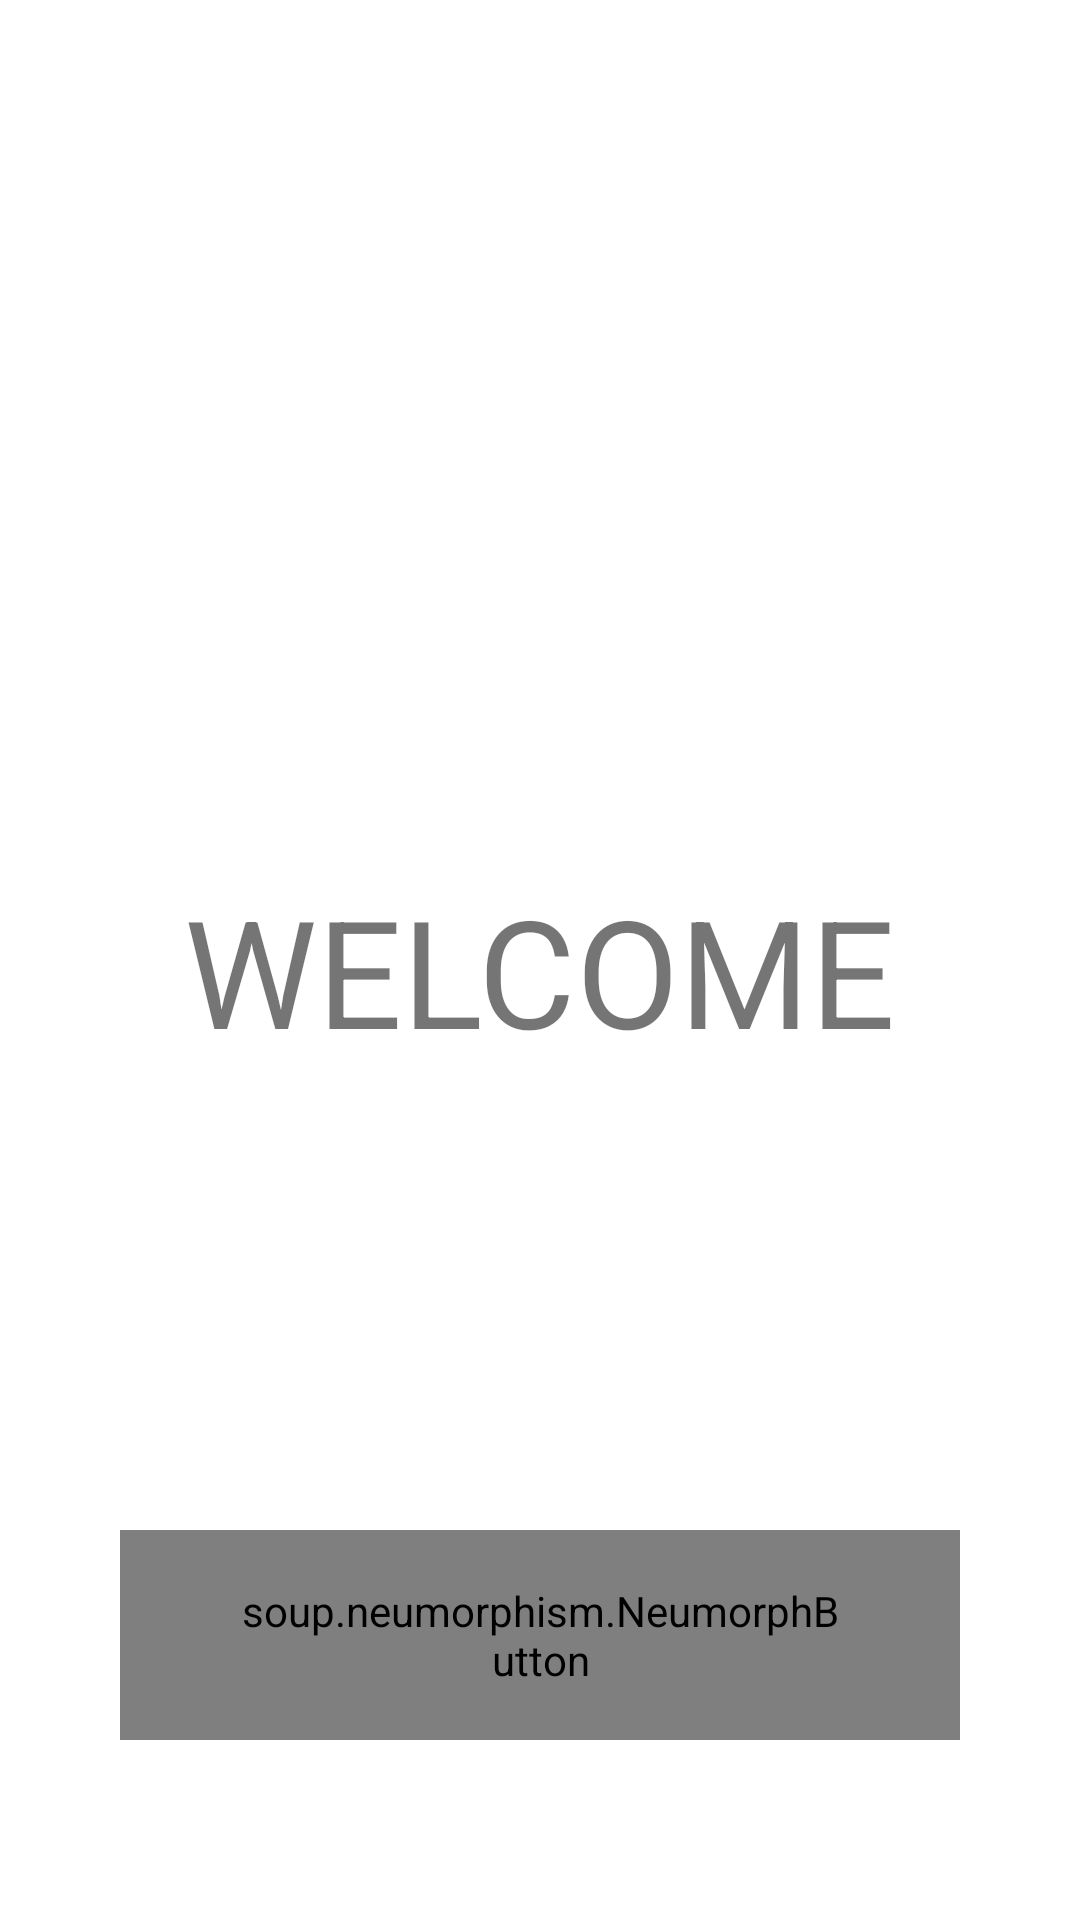

Layout XML and referenced resources for this Android screen:
<!-- AndroidManifest.xml: application theme Theme.KotlinSimpleCRUD -->
<!-- res/layout/activity_sign_in.xml -->
<?xml version="1.0" encoding="utf-8"?>
<androidx.constraintlayout.widget.ConstraintLayout xmlns:android="http://schemas.android.com/apk/res/android"
    xmlns:app="http://schemas.android.com/apk/res-auto"
    xmlns:tools="http://schemas.android.com/tools"
    android:id="@+id/sign_in_layout"
    android:layout_width="match_parent"
    android:layout_height="match_parent"
    android:padding="40dp"
    tools:context=".SignInActivity">

    <TextView
        android:id="@+id/welcome_imageView"
        android:layout_width="wrap_content"
        android:layout_height="wrap_content"
        android:layout_marginTop="250dp"
        android:text="WELCOME"
        android:textSize="50sp"
        app:layout_constraintEnd_toEndOf="parent"
        app:layout_constraintStart_toStartOf="parent"
        app:layout_constraintTop_toTopOf="parent" />

    <soup.neumorphism.NeumorphButton
        android:id="@+id/sign_in_btn"
        android:layout_width="match_parent"
        android:layout_height="70dp"
        android:gravity="center"
        android:layout_marginBottom="20dp"
        android:background="#fff"
        android:drawableStart="@drawable/ic_google"
        android:paddingStart="40dp"
        android:paddingEnd="40dp"
        android:text="@string/sign_in_with_google"
        android:textSize="18sp"
        app:layout_constraintBottom_toBottomOf="parent"
        app:layout_constraintEnd_toEndOf="parent"
        app:layout_constraintHorizontal_bias="0.498"
        app:layout_constraintStart_toStartOf="parent" />

</androidx.constraintlayout.widget.ConstraintLayout>
<!-- resources referenced by this layout -->
<resources>
  <string name="sign_in_with_google">Sign in With Google</string>
  <style name="Theme.KotlinSimpleCRUD" parent="Theme.MaterialComponents.DayNight.DarkActionBar">
          
          <item name="colorPrimary">@color/purple_500</item>
          <item name="colorPrimaryVariant">@color/purple_700</item>
          <item name="colorOnPrimary">@color/white</item>
          
          <item name="colorSecondary">@color/teal_200</item>
          <item name="colorSecondaryVariant">@color/teal_700</item>
          <item name="colorOnSecondary">@color/black</item>
          
          <item name="android:statusBarColor" tools:targetApi="l">?attr/colorPrimaryVariant</item>
          
      </style>
  <color name="purple_500">#FF6200EE</color>
  <color name="purple_700">#FF3700B3</color>
  <color name="white">#FFFFFFFF</color>
  <color name="teal_200">#FF03DAC5</color>
  <color name="teal_700">#FF018786</color>
  <color name="black">#FF000000</color>
</resources>
